4-way image classification set "image_classifier" from GitHub (dokkev/Whisker-Based-Tactile-Sensing-and-Shape-Classification); label vocabulary: baseball, concave shape, convex shape, tennis ball.

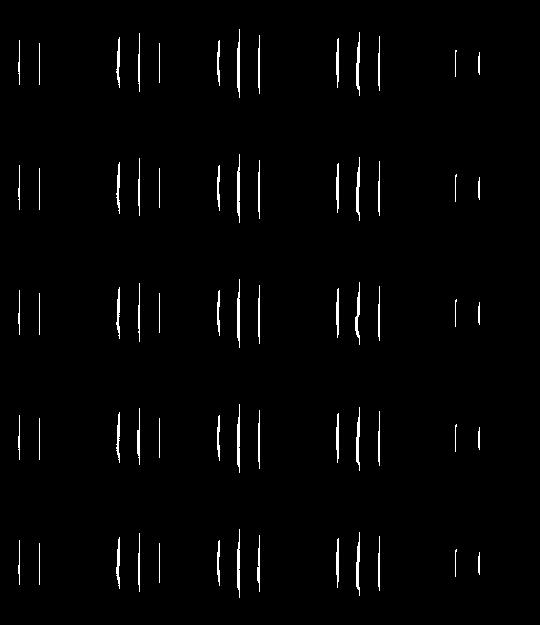
Label: convex shape

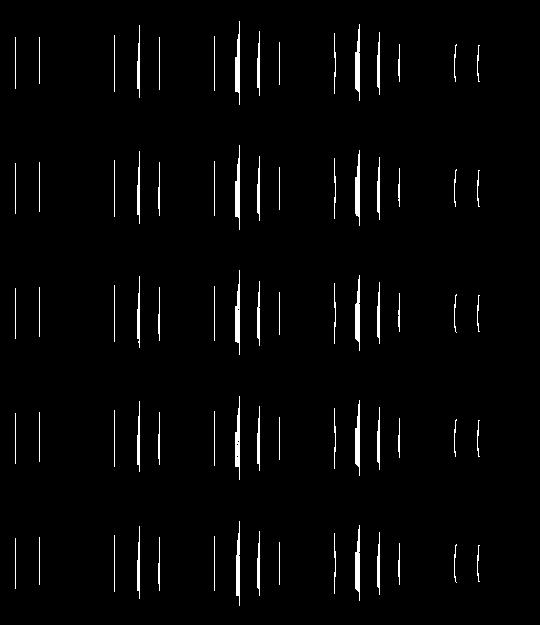
Label: concave shape

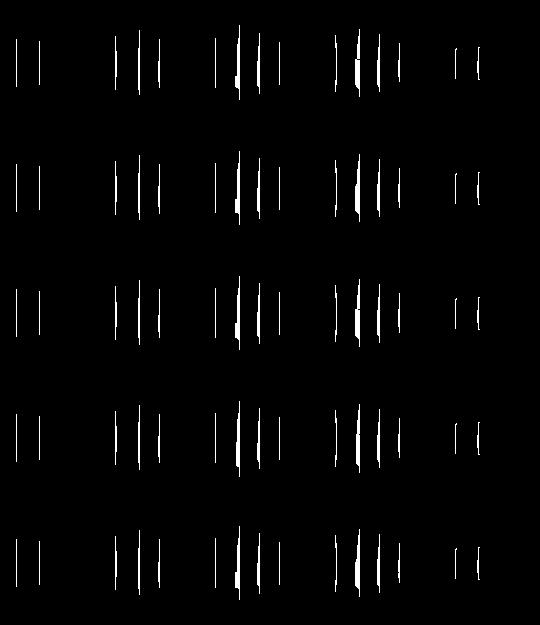
Label: concave shape

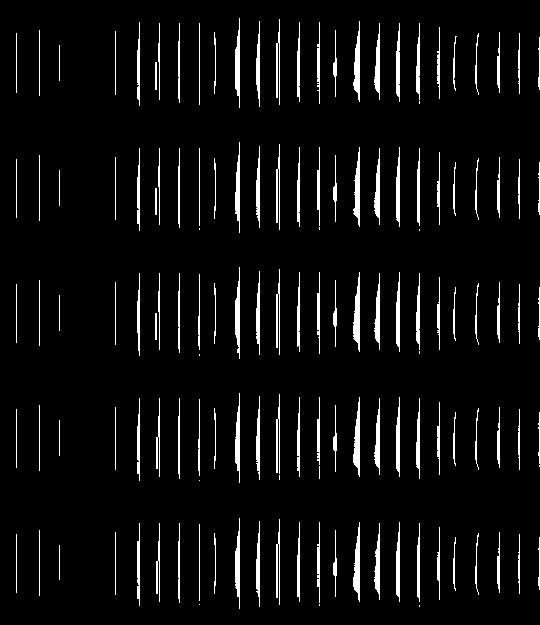
Label: concave shape

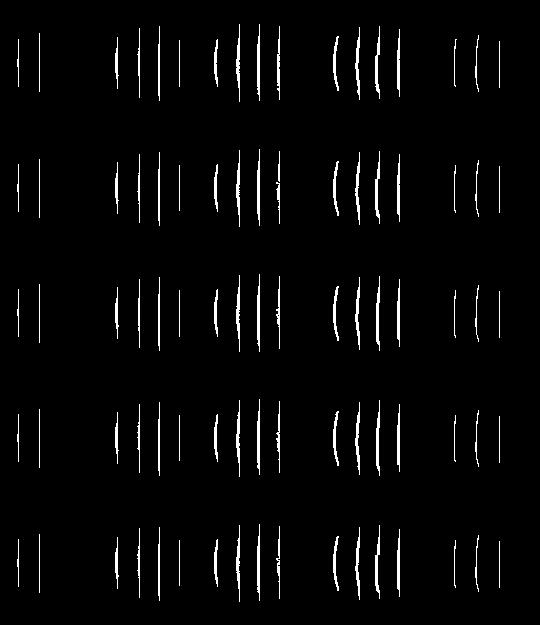
Label: convex shape

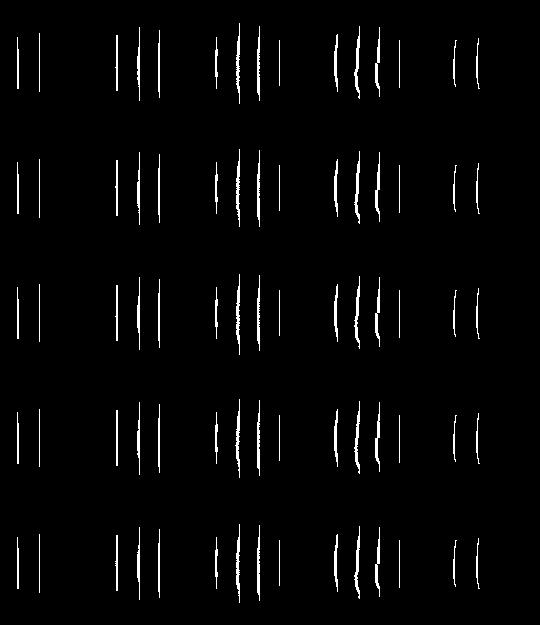
Label: convex shape
